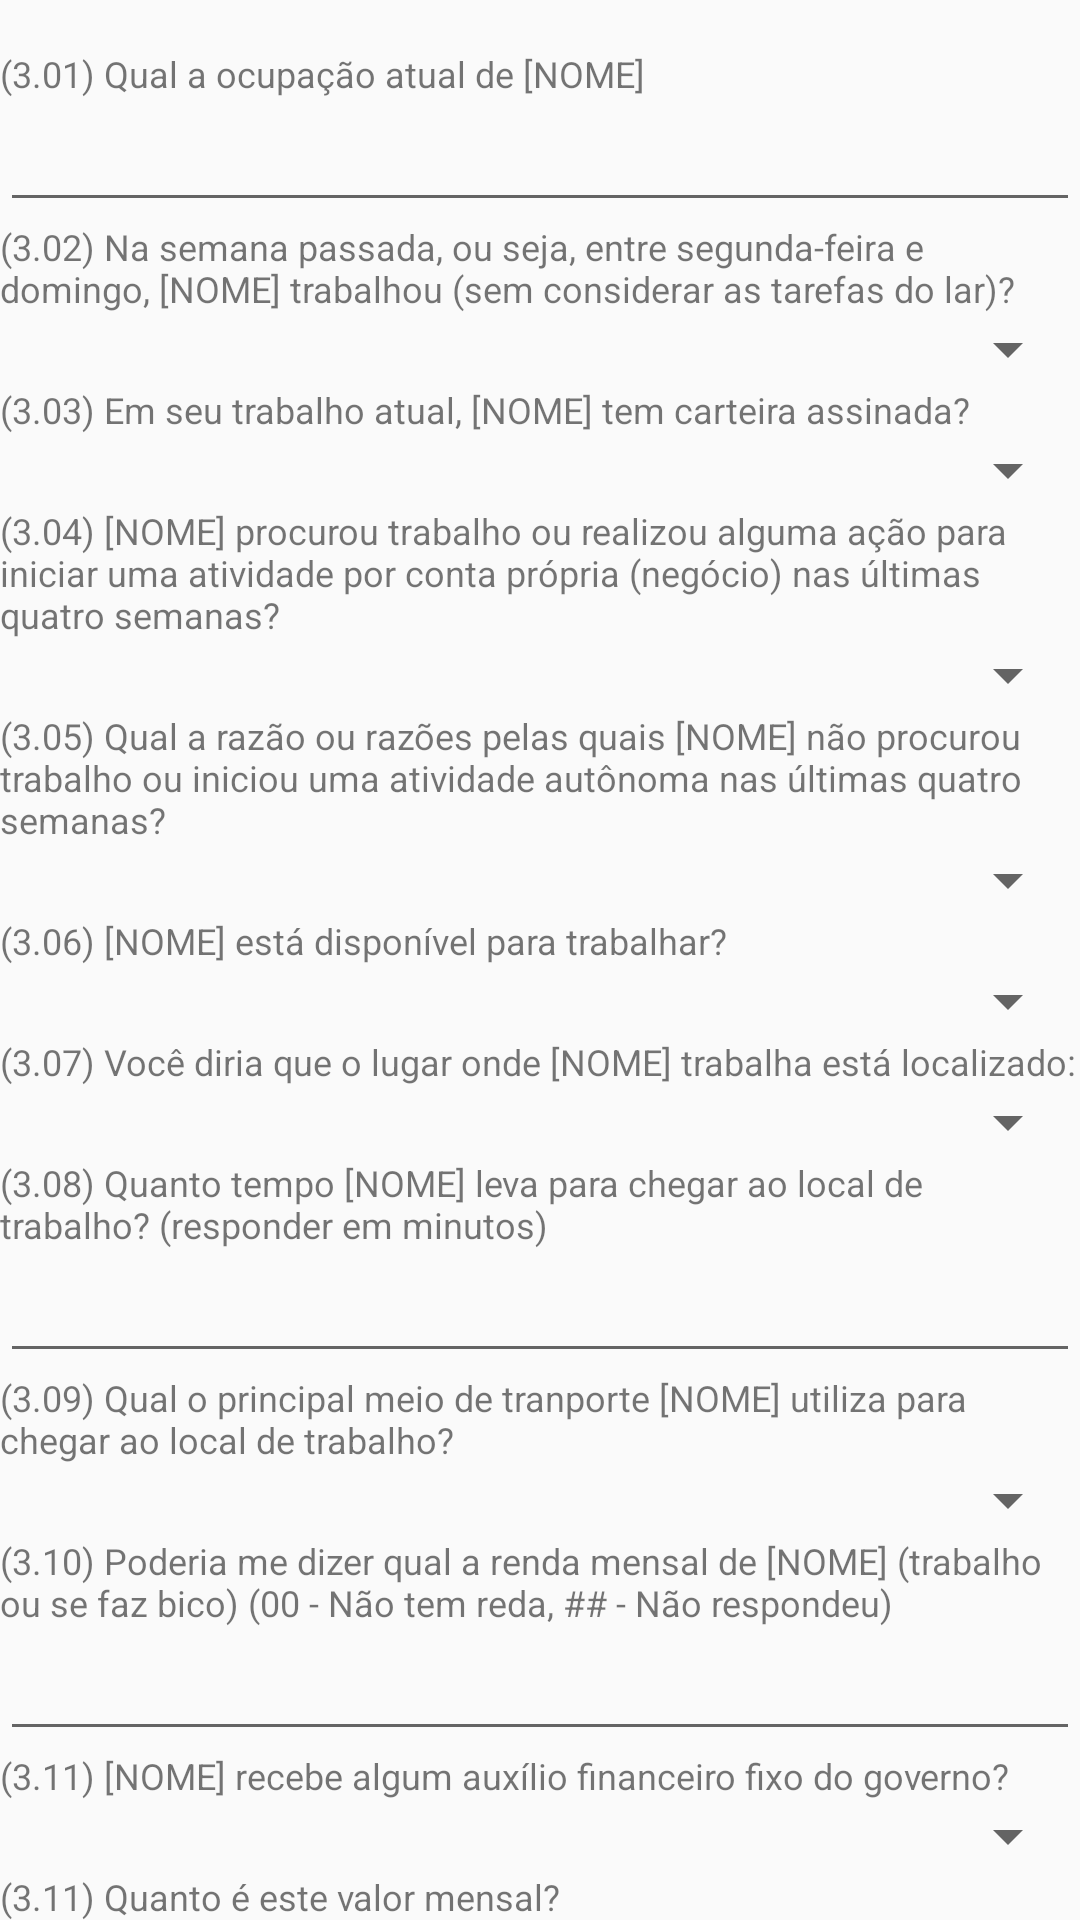

Here is an Android app screen rendered from its layout file. Give the layout XML and the strings, colors and styles it references.
<!-- AndroidManifest.xml: application theme AppTheme -->
<!-- res/layout/mod3_child.xml -->
<?xml version="1.0" encoding="utf-8"?>
<TableLayout
    android:layout_width="match_parent"
    android:layout_height="wrap_content"
    xmlns:android="http://schemas.android.com/apk/res/android"
    style="@style/TETOAppTheme"
    android:layout_marginTop="50dp"
    >

    <TextView
        android:id="@+id/NOME"
        android:layout_width="match_parent"
        android:layout_height="wrap_content"
        android:textSize="12sp"/>

    <TextView
        android:layout_width="match_parent"
        android:layout_height="wrap_content"
        android:text="@string/m3q1"
        android:textSize="12sp" />
    <EditText
        android:id="@+id/m3q1"
        android:layout_height="wrap_content"
        android:layout_width="match_parent"
        android:inputType="text"
        android:ems="10"/>

    <TextView
        android:layout_width="match_parent"
        android:layout_height="wrap_content"
        android:text="@string/m3q2"
        android:textSize="12sp" />
    <Spinner
        android:id="@+id/m3q2"
        android:layout_height="wrap_content"
        android:layout_width="match_parent"
        android:entries="@array/m3q2"/>

    <TextView
        android:layout_width="match_parent"
        android:layout_height="wrap_content"
        android:text="@string/m3q3"
        android:textSize="12sp" />
    <Spinner
        android:id="@+id/m3q3"
        android:layout_height="wrap_content"
        android:layout_width="match_parent"
        android:entries="@array/m3q3"/>

    <TextView
        android:layout_width="match_parent"
        android:layout_height="wrap_content"
        android:text="@string/m3q4"
        android:textSize="12sp" />
    <Spinner
        android:id="@+id/m3q4"
        android:layout_height="wrap_content"
        android:layout_width="match_parent"
        android:entries="@array/m3q4"/>

    <TextView
        android:layout_width="match_parent"
        android:layout_height="wrap_content"
        android:text="@string/m3q5"
        android:textSize="12sp" />
    <Spinner
        android:id="@+id/m3q5"
        android:layout_height="wrap_content"
        android:layout_width="match_parent"
        android:entries="@array/m3q5"/>

    <TextView
        android:layout_width="match_parent"
        android:layout_height="wrap_content"
        android:text="@string/m3q6"
        android:textSize="12sp" />
    <Spinner
        android:id="@+id/m3q6"
        android:layout_height="wrap_content"
        android:layout_width="match_parent"
        android:entries="@array/m3q6"/>


    <TextView
        android:layout_width="match_parent"
        android:layout_height="wrap_content"
        android:text="@string/m3q7"
        android:textSize="12sp" />
    <Spinner
        android:id="@+id/m3q7"
        android:layout_height="wrap_content"
        android:layout_width="match_parent"
        android:entries="@array/m3q7"/>


    <TextView
        android:layout_width="match_parent"
        android:layout_height="wrap_content"
        android:text="@string/m3q8"
        android:textSize="12sp" />
    <EditText
        android:id="@+id/m3q8"
        android:layout_height="wrap_content"
        android:layout_width="match_parent"
        android:inputType="numberDecimal"
        android:ems="10"/>

    <TextView
        android:layout_width="match_parent"
        android:layout_height="wrap_content"
        android:text="@string/m3q9"
        android:textSize="12sp" />
    <Spinner
        android:id="@+id/m3q9"
        android:layout_height="wrap_content"
        android:layout_width="match_parent"
        android:entries="@array/m3q9"/>

    <TextView
        android:layout_width="match_parent"
        android:layout_height="wrap_content"
        android:text="@string/m3q10"
        android:textSize="12sp" />
    <EditText
        android:id="@+id/m3q10"
        android:layout_height="wrap_content"
        android:layout_width="match_parent"
        android:inputType="text"
        android:ems="10"/>

    <TextView
        android:layout_width="match_parent"
        android:layout_height="wrap_content"
        android:text="@string/m3q11"
        android:textSize="12sp" />
    <Spinner
        android:id="@+id/m3q11"
        android:layout_height="wrap_content"
        android:layout_width="match_parent"
        android:entries="@array/m3q11"/>

    <TextView
        android:layout_width="match_parent"
        android:layout_height="wrap_content"
        android:text="@string/m3q12"
        android:textSize="12sp" />
    <EditText
        android:id="@+id/m3q12"
        android:layout_height="wrap_content"
        android:layout_width="match_parent"
        android:inputType="numberDecimal"
        android:ems="10"/>

    <TextView
        android:layout_height="10dp"
        android:layout_width="match_parent"
        android:background="#000000"/>

</TableLayout>
<!-- resources referenced by this layout -->
<resources>
  <array name="m3q11">
              <item> </item>
              <item>1- Bolsa família</item>
              <item>2- Bolsa escola</item>
              <item>3- Auxílio desemprego</item>
              <item>4- Renda cidadã</item>
              <item>5- Outros</item>
              <item>6- Não recebe</item>
          </array>
  <array name="m3q2">
              <item> </item>
              <item>1- Sim</item>
              <item>2- Não (-&gt; 3.04) </item>
          </array>
  <array name="m3q3">
              <item> </item>
              <item>1- Sim (-&gt; 3.07)</item>
              <item>2- Não (-&gt; 3.07)</item>
          </array>
  <array name="m3q4">
              <item> </item>
              <item>1- Sim (-&gt; 3.06)</item>
              <item>2- Não</item>
          </array>
  <array name="m3q5">
              <item> </item>
              <item>1- Tarefas do lar</item>
              <item>2- Não tem com quem deixar os filhos</item>
              <item>3- Está doente ou tem alguma deficiência</item>
              <item>4- Está estudando</item>
              <item>5- Não precisa/quer</item>
              <item>6- Cansou de procurar</item>
              <item>7- Outro</item>
          </array>
  <array name="m3q6">
              <item> </item>
              <item>1- Sim, agora mesmo (-&gt; 3.10)</item>
              <item>2- Sim, mas não agora (-&gt; 3.10)</item>
              <item>3- Não (-&gt; 3.10)</item>
          </array>
  <array name="m3q7">
              <item> </item>
              <item>1- Perto</item>
              <item>2- Nem perto nem longe</item>
              <item>3- Longe</item>
          </array>
  <array name="m3q9">
              <item> </item>
              <item>1- A pé/bicicleta (-&gt; 3.01)</item>
              <item>2- Transporte pbúlico (ônibus, trem, metrô) (-&gt; 3.01)</item>
              <item>3- Transporte coletivo privato (van, fretado, taxi) (-&gt; 3.01)</item>
              <item>4- Transporte privado (carro, moto, carona) (-&gt; 3.01)</item>
          </array>
  <string name="m3q1">(3.01) Qual a ocupação atual de [NOME]</string>
  <string name="m3q10">(3.10) Poderia me dizer qual a renda mensal de [NOME] (trabalho ou se faz
          bico) (00 - Não tem reda, \#\# - Não respondeu)</string>
  <string name="m3q11">(3.11) [NOME] recebe algum auxílio financeiro fixo do governo?</string>
  <string name="m3q12">(3.11) Quanto é este valor mensal?</string>
  <string name="m3q2">(3.02) Na semana passada, ou seja, entre segunda-feira e domingo, [NOME]
          trabalhou (sem considerar as tarefas do lar)?</string>
  <string name="m3q3">(3.03) Em seu trabalho atual, [NOME] tem carteira assinada?</string>
  <string name="m3q4">(3.04) [NOME] procurou trabalho ou realizou alguma ação para iniciar uma
          atividade por conta própria (negócio) nas últimas quatro semanas?</string>
  <string name="m3q5">(3.05) Qual a razão ou razões pelas quais [NOME] não procurou trabalho ou
      iniciou uma atividade autônoma nas últimas quatro semanas?</string>
  <string name="m3q6">(3.06) [NOME] está disponível para trabalhar?</string>
  <string name="m3q7">(3.07) Você diria que o lugar onde [NOME] trabalha está localizado: </string>
  <string name="m3q8">(3.08) Quanto tempo [NOME] leva para chegar ao local de trabalho? (responder
          em minutos)</string>
  <string name="m3q9">(3.09) Qual o principal meio de tranporte [NOME] utiliza para chegar ao
          local de trabalho?</string>
  <style name="TETOAppTheme" parent="Theme.AppCompat.Light.DarkActionBar">
          <item name="windowActionBar">false</item>
          <item name="windowActionBarOverlay">false</item>
          <item name="windowNoTitle">true</item>
      </style>
  <style name="AppTheme" parent="Theme.AppCompat.Light">
          
      </style>
</resources>
